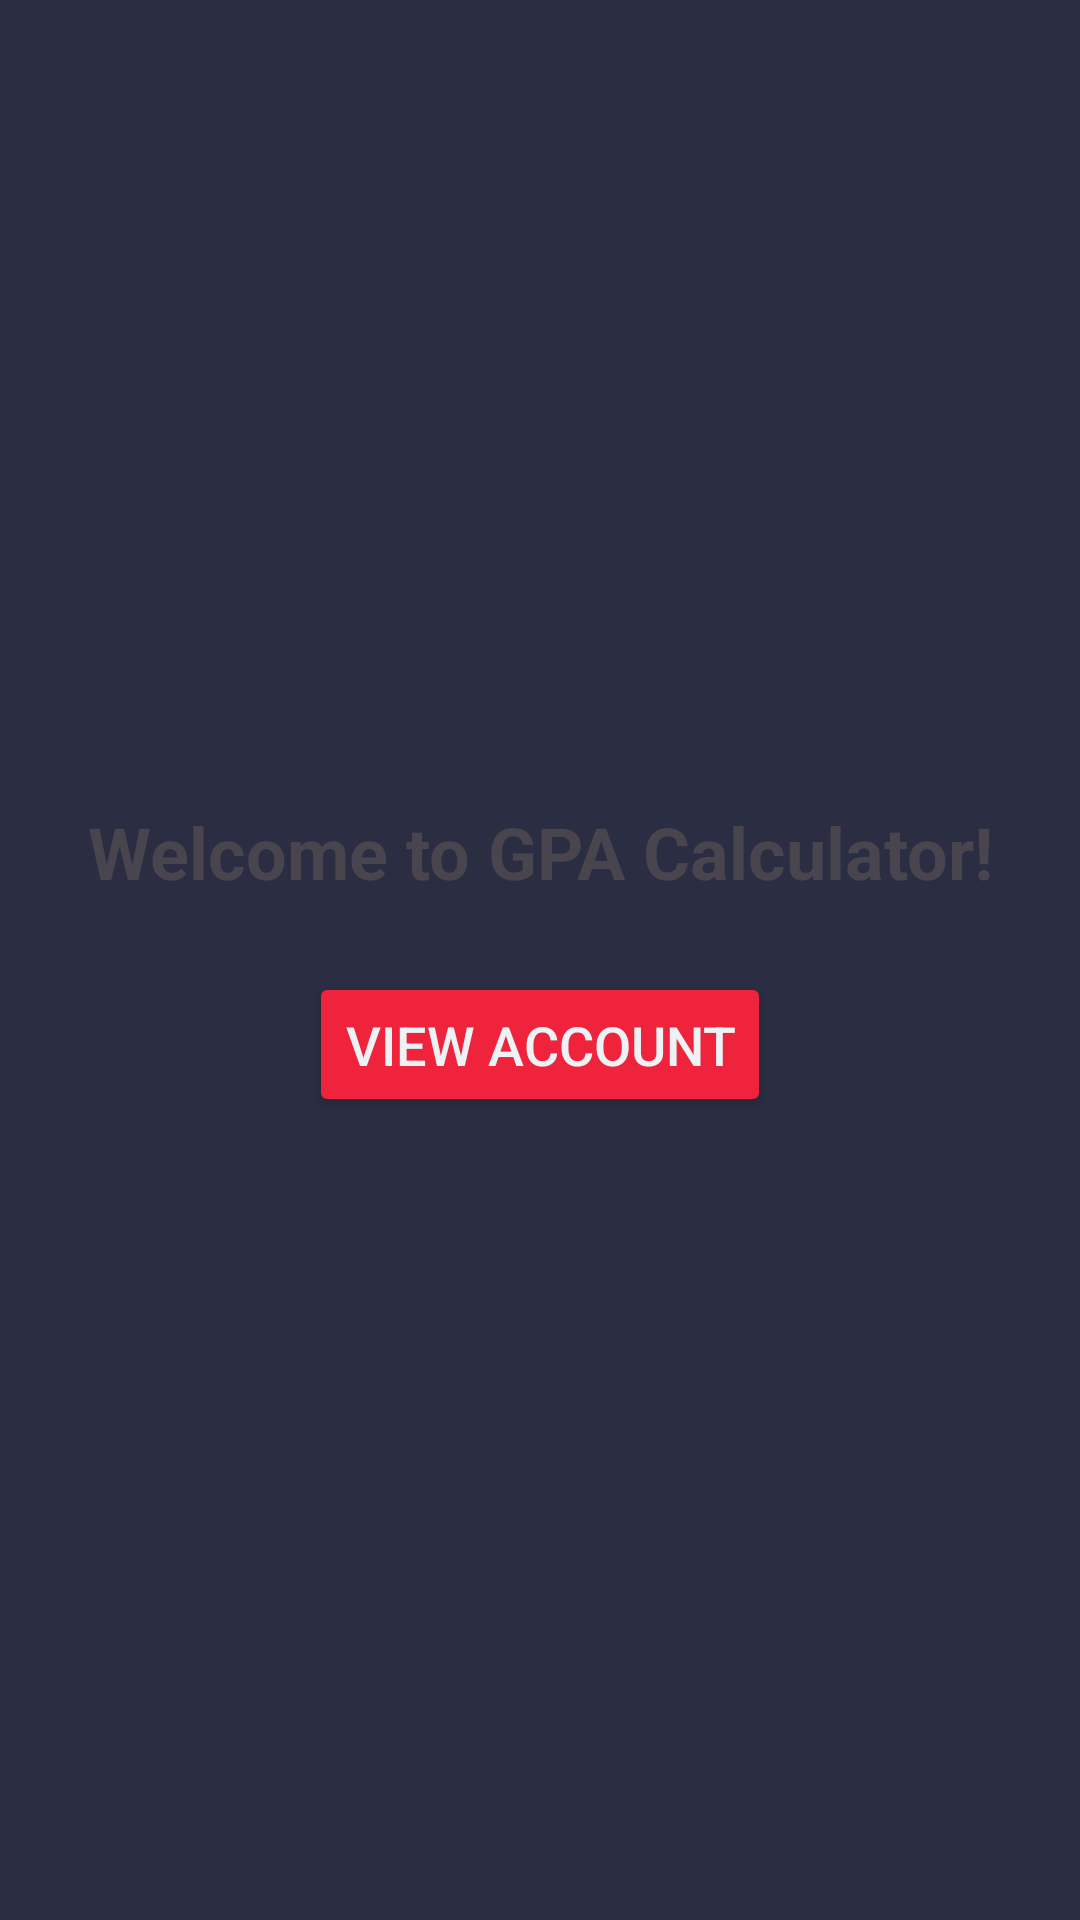

This screen was rendered from an Android layout file. Write that file and the resources it references.
<!-- AndroidManifest.xml: application theme Theme.MyApplication -->
<!-- res/layout/activity_home.xml -->
<?xml version="1.0" encoding="utf-8"?>
<LinearLayout xmlns:android="http://schemas.android.com/apk/res/android"
    android:layout_width="match_parent"
    android:layout_height="match_parent"
    android:orientation="vertical"
    android:gravity="center"
    android:padding="16dp">
    <!-- res/layout/activity_home.xml -->
    
    <TextView
        android:id="@+id/welcomeMessage"
        android:layout_width="wrap_content"
        android:layout_height="wrap_content"
        android:text="Welcome to GPA Calculator!"
        android:textSize="24sp"
        android:textStyle="bold"
        android:gravity="center"
        android:paddingBottom="24dp" />

    
    <Button
        android:id="@+id/btnGoToAccount"
        android:layout_width="wrap_content"
        android:layout_height="wrap_content"
        android:text="View Account"
        android:padding="12dp"
        android:textSize="18sp" />
</LinearLayout>
<!-- resources referenced by this layout -->
<resources>
  <style name="Theme.MyApplication" parent="Base.Theme.MyApplication" />
  <style name="Base.Theme.MyApplication" parent="Theme.Material3.DayNight.NoActionBar">
          <item name="android:forceDarkAllowed">true</item>
          <item name="android:windowLightStatusBar">false</item>
          <item name="android:windowLightNavigationBar">false</item>
  
          <item name="colorPrimary">@color/accent_neon_1</item>
          <item name="colorPrimaryVariant">@color/accent_neon_2</item>
          <item name="colorOnPrimary">@color/text_primary_dark</item>
          <item name="colorSecondary">@color/accent_neon_2</item>
          <item name="colorSecondaryVariant">@color/accent_neon_1</item>
          <item name="colorOnSecondary">@color/text_primary_dark</item>
          <item name="android:colorBackground">@color/background_dark</item>
          <item name="colorOnBackground">@color/text_primary_dark</item>
          <item name="colorSurface">@color/background_dark</item>
          <item name="colorOnSurface">@color/text_primary_dark</item>
          <item name="colorButtonNormal">@color/accent_neon_1</item>
          <item name="android:buttonTint">@color/accent_neon_1</item>
          <item name="android:textColorPrimary">@color/text_primary_dark</item>
          <item name="android:textColorSecondary">@color/text_secondary_dark</item>
          <item name="colorControlNormal">@color/text_secondary_dark</item>
          <item name="colorControlActivated">@color/accent_neon_1</item>
          <item name="colorControlHighlight">@color/ripple_effect_dark</item>
      </style>
  <color name="accent_neon_1">#ef233c</color>
  <color name="accent_neon_2">#d90429</color>
  <color name="text_primary_dark">#edf2f4</color>
  <color name="background_dark">#2b2d42</color>
  <color name="text_secondary_dark">#8d99ae</color>
  <color name="ripple_effect_dark">#4d4f5d</color>
</resources>
